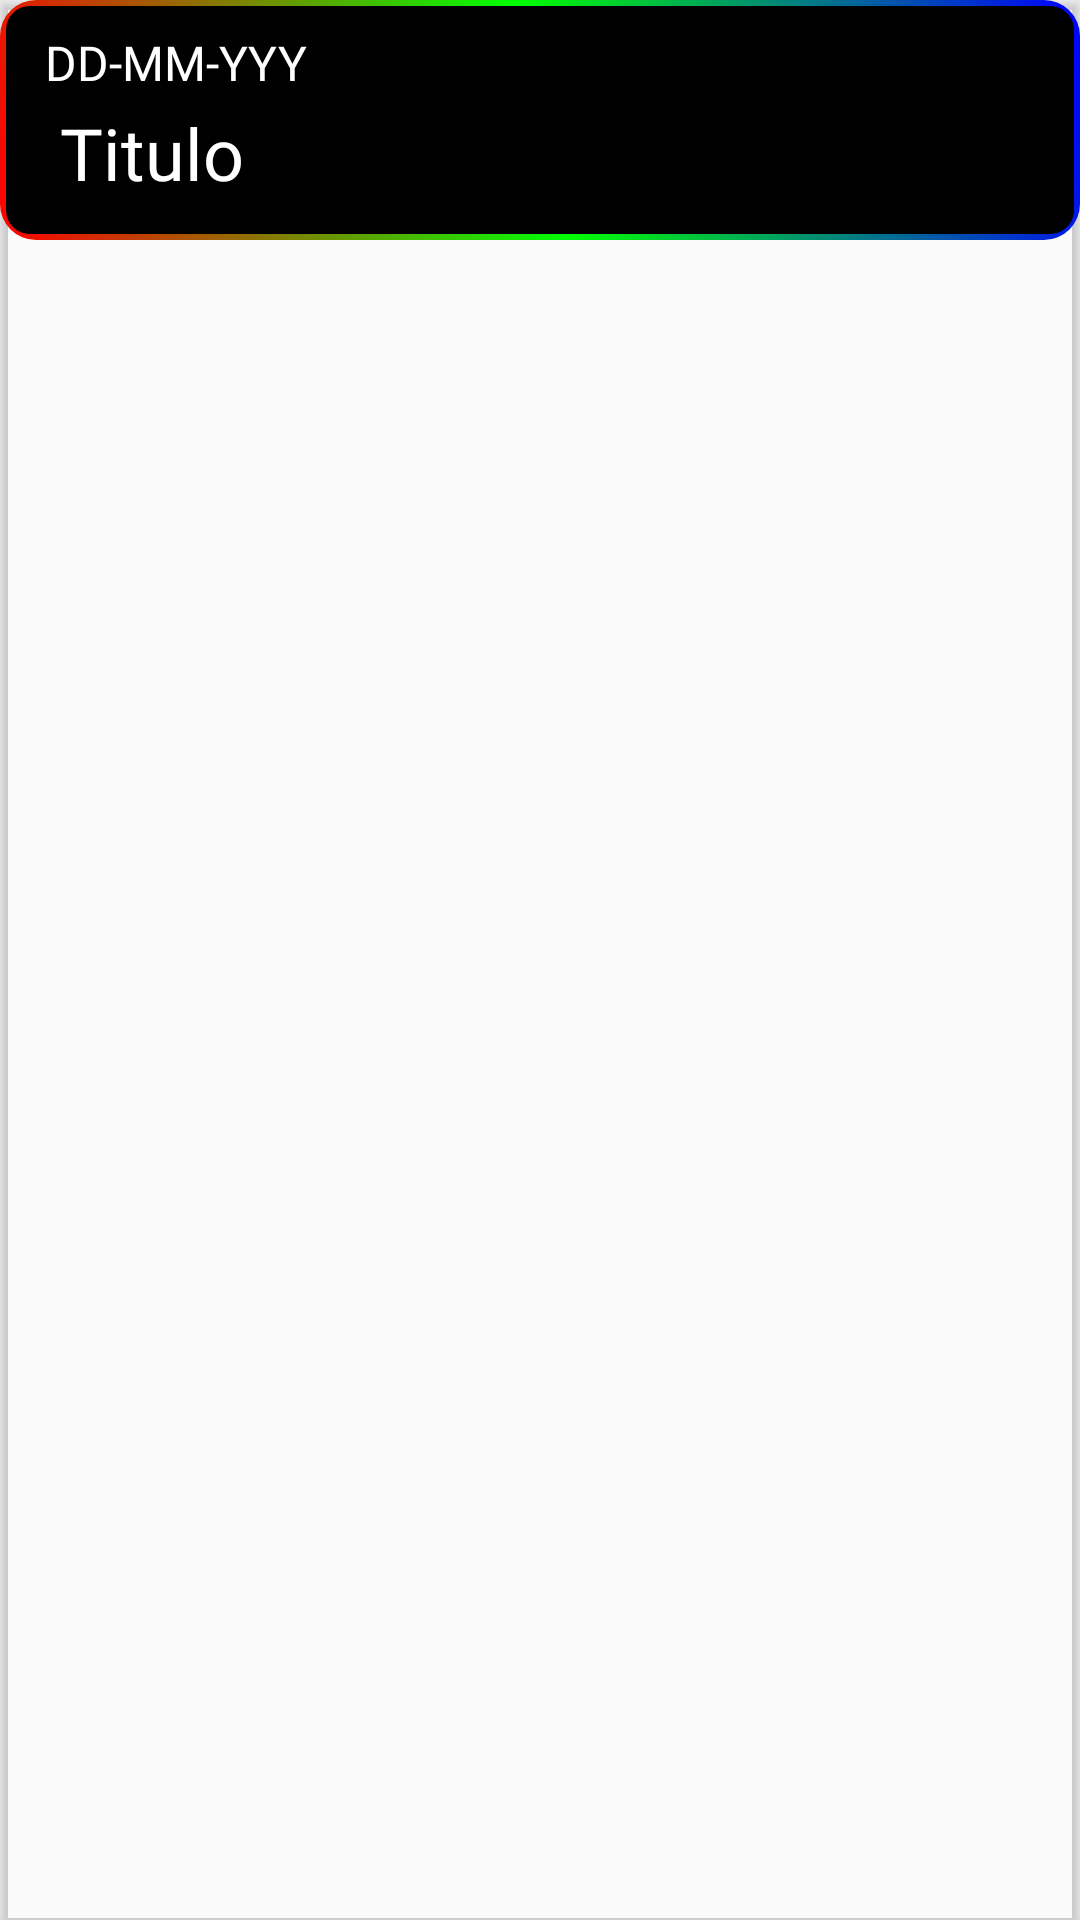

Reconstruct the res/layout file that produces this screen, plus the resources it refers to.
<!-- AndroidManifest.xml: application theme Theme.AppCompat.Light.NoActionBar -->
<!-- res/layout/anotacion_card.xml -->
<?xml version="1.0" encoding="utf-8"?>
<androidx.cardview.widget.CardView xmlns:android="http://schemas.android.com/apk/res/android"
    xmlns:app="http://schemas.android.com/apk/res-auto"
    android:layout_width="match_parent"
    android:layout_height="wrap_content"
    android:background="#00FFFFFF"
    app:cardBackgroundColor="#00FFFFFF">

    <LinearLayout
        android:layout_width="match_parent"
        android:layout_height="80dp"
        android:background="@drawable/rainbow_border"
        android:baselineAligned="false"
        android:orientation="vertical">

        <TextView
            android:id="@+id/textFecha"
            android:layout_width="match_parent"
            android:layout_height="wrap_content"
            android:layout_marginStart="15dp"
            android:layout_marginTop="10dp"
            android:fontFamily="@font/bruno_ace"
            android:text="DD-MM-YYY"
            android:ellipsize="marquee"
            android:focusable="true"
            android:focusableInTouchMode="true"
            android:marqueeRepeatLimit="marquee_forever"
            android:rotation="0"
            android:scrollHorizontally="true"
            android:singleLine="true"
            android:textColor="@color/white"
            android:textSize="16sp" />

        <TextView
            android:id="@+id/textTitulo"
            android:layout_width="match_parent"
            android:layout_height="wrap_content"
            android:layout_marginStart="20dp"
            android:layout_marginTop="3dp"
            android:fontFamily="@font/bruno_ace"
            android:text="Titulo"
            android:ellipsize="marquee"
            android:focusable="true"
            android:focusableInTouchMode="true"
            android:marqueeRepeatLimit="marquee_forever"
            android:rotation="0"
            android:scrollHorizontally="true"
            android:singleLine="true"
            android:textColor="#FFFFFF"
            android:textSize="24sp" />
    </LinearLayout>
</androidx.cardview.widget.CardView>
<!-- resources referenced by this layout -->
<resources>
  <color name="white">#FFFFFFFF</color>
  <!-- drawable rainbow_border (drawable) -->
  <?xml version="1.0" encoding="utf-8"?>
  <layer-list xmlns:android="http://schemas.android.com/apk/res/android">
      <item>
          <shape android:shape="rectangle">
              <gradient
                  android:angle="45"
                  android:startColor="#FF0000"
                  android:centerColor="#00FF00"
                  android:endColor="#0000FF"
                  android:type="linear" />
              <corners android:radius="12dp" />
          </shape>
      </item>
      <item android:left="2dp" android:top="2dp" android:right="2dp" android:bottom="2dp">
          <shape android:shape="rectangle">
              <solid android:color="#000000" />
              <corners android:radius="8dp" />
          </shape>
      </item>
  </layer-list>
</resources>
